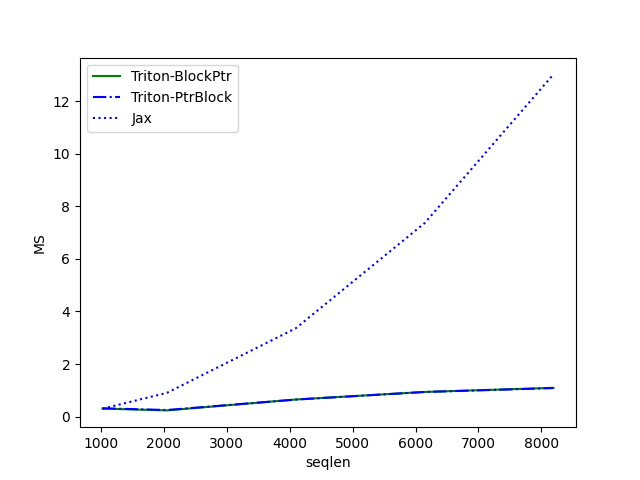

The data file committed next to this chart (first rows):
seqlen, Triton-BlockPtr, Triton-PtrBlock, Jax
1024, 0.3044, 0.3155, 0.3002
2048, 0.2357, 0.2505, 0.9037
4096, 0.6507, 0.6474, 3.362
6144, 0.938, 0.9369, 7.364
8192, 1.095, 1.085, 13.02
